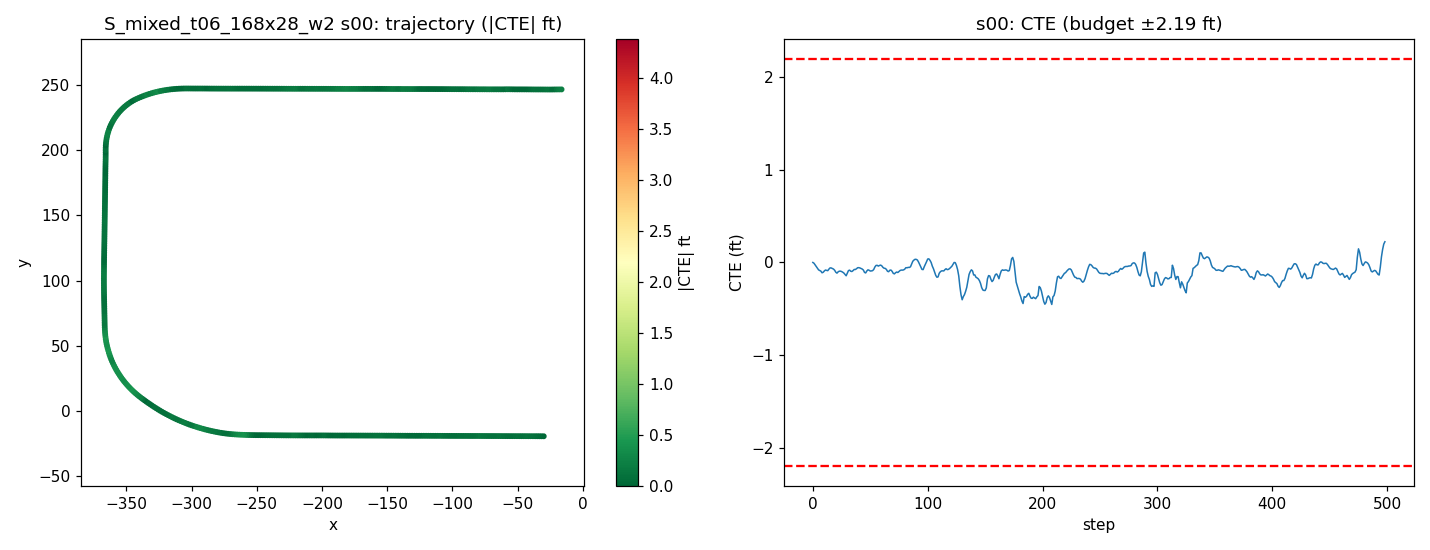

The table this chart was drawn from, first rows:
step, time_sec, nn_steer, expert_steer, cte_m, cte_ft, speed_mph, x, y, yaw
0, 0.0, -0.003129, 0.0004231, -0.0003016, -0.0009896, 19.92, -29.95, -19.33, 179.8
1, 0.2, -0.003106, 0.00247, -0.002886, -0.009467, 18.92, -31.69, -19.32, 179.7
2, 0.4, 0.001132, 0.009918, -0.008347, -0.02738, 17.93, -33.33, -19.31, 179.6
3, 0.6, -0.0004919, 0.0106, -0.01402, -0.046, 17.65, -34.91, -19.3, 179.6
4, 0.8, 0.002466, 0.011, -0.01989, -0.06526, 18.43, -36.52, -19.28, 179.6
5, 1.0, 0.002821, 0.009913, -0.02463, -0.0808, 19.63, -38.23, -19.27, 179.6
6, 1.2, -0.001706, 0.007766, -0.02674, -0.08772, 20.23, -40.02, -19.26, 179.7
7, 1.4, -0.004237, 0.007923, -0.02884, -0.09463, 20.02, -41.82, -19.26, 179.7
8, 1.6, 0.01316, 0.01054, -0.03419, -0.1122, 19.47, -43.59, -19.24, 179.6
9, 1.8, -0.002643, 0.01365, -0.03257, -0.1068, 19.08, -45.31, -19.24, 179.9
10, 2.0, -0.001075, 0.007997, -0.0282, -0.09253, 19.14, -47.01, -19.24, 179.9
11, 2.2, -0.006098, 0.006592, -0.02508, -0.08227, 19.59, -48.74, -19.23, 179.9
12, 2.4, 0.004168, 0.00985, -0.02633, -0.08637, 20.02, -50.52, -19.23, 179.7
13, 2.6, 0.006709, 0.008232, -0.02718, -0.08916, 20.14, -52.31, -19.22, 179.8
14, 2.8, -0.005663, 0.001935, -0.02211, -0.07255, 19.97, -54.11, -19.22, 180
15, 3.0, -0.003648, 0.002048, -0.01812, -0.05944, 19.74, -55.88, -19.22, 179.9
16, 3.2, -9.681098163127899e-05, 0.004406, -0.01834, -0.06017, 19.64, -57.64, -19.21, 179.8
17, 3.4, 0.0002932, 0.01258, -0.02014, -0.06606, 19.73, -59.4, -19.2, 179.7
18, 3.6, -0.003046, 0.01177, -0.02203, -0.07227, 19.92, -61.17, -19.19, 179.7
19, 3.8, -0.00188, 0.01397, -0.02598, -0.08525, 20.05, -62.96, -19.18, 179.6
20, 4.0, 0.006582, 0.01682, -0.03244, -0.1064, 20.05, -64.76, -19.17, 179.6
21, 4.2, 0.00695, 0.01295, -0.03535, -0.116, 19.96, -66.54, -19.16, 179.7
22, 4.4, -0.007588, 0.005351, -0.03112, -0.1021, 19.88, -68.32, -19.16, 180
23, 4.6, 0.0007467, 0.006519, -0.02899, -0.0951, 19.87, -70.1, -19.15, 179.8
24, 4.8, -0.002156, 0.00681, -0.02885, -0.09464, 19.93, -71.88, -19.15, 179.8
25, 5.0, 1.91517174243927e-05, 0.00742, -0.03007, -0.09867, 20, -73.66, -19.14, 179.7
26, 5.2, -0.0007729, 0.007637, -0.03224, -0.1058, 20.03, -75.45, -19.13, 179.7
27, 5.4, -0.001877, 0.01931, -0.03502, -0.1149, 20.01, -77.25, -19.12, 179.7
28, 5.6, 0.0008807, 0.02041, -0.03943, -0.1294, 19.97, -79.03, -19.11, 179.6
29, 5.8, 0.01957, 0.0199, -0.04403, -0.1445, 19.95, -80.82, -19.1, 179.6
30, 6.0, -0.01228, 0.003526, -0.03523, -0.1156, 19.95, -82.6, -19.1, -179.8
31, 6.2, -0.004341, 0.002895, -0.02699, -0.08854, 19.98, -84.39, -19.1, -180
32, 6.4, -0.00445, 0.006538, -0.02558, -0.08393, 20.01, -86.17, -19.1, 179.8
33, 6.6, 0.007167, 0.009964, -0.02913, -0.09556, 20.02, -87.96, -19.09, 179.6
34, 6.8, 0.00184, 0.006866, -0.02999, -0.0984, 20, -89.75, -19.08, 179.8
35, 7.0, -5.960837006568909e-05, 0.003646, -0.0271, -0.08892, 19.99, -91.54, -19.08, 179.9
36, 7.2, -0.006147, 0.008186, -0.02328, -0.07638, 19.98, -93.33, -19.07, 179.9
37, 7.4, 0.007337, 0.01112, -0.02341, -0.07681, 19.98, -95.11, -19.07, 179.8
38, 7.6, -0.002543, 0.005801, -0.02097, -0.06879, 20, -96.9, -19.06, 179.9
39, 7.8, -0.003397, 0.003783, -0.01762, -0.05782, 20.01, -98.69, -19.06, 179.9
40, 8.0, 0.0001222, 0.005581, -0.01735, -0.05694, 20.01, -100.5, -19.05, 179.8
41, 8.2, -0.0008478, 0.005984, -0.01835, -0.06022, 20, -102.3, -19.05, 179.8
42, 8.4, 0.000369, 0.006346, -0.02008, -0.06589, 19.99, -104.1, -19.04, 179.7
43, 8.6, -0.002254, 0.006244, -0.02196, -0.07205, 19.99, -105.8, -19.03, 179.7
44, 8.8, -0.005197, 0.007445, -0.02528, -0.08292, 20, -107.6, -19.02, 179.7
45, 9.0, 0.01221, 0.0254, -0.033, -0.1083, 20, -109.4, -19.01, 179.5
46, 9.2, 0.005234, 0.01647, -0.03466, -0.1137, 20, -111.2, -19, 179.8
47, 9.4, -0.007809, 0.005518, -0.02823, -0.09261, 20, -113, -19, -180
48, 9.6, -0.003824, 0.006582, -0.02449, -0.08036, 20, -114.8, -18.99, 179.9
49, 9.8, 0.001054, 0.01012, -0.02596, -0.08519, 20, -116.6, -18.99, 179.7
50, 10.0, 0.004223, 0.01024, -0.02849, -0.09346, 20, -118.4, -18.98, 179.7
51, 10.2, -0.001837, 0.006869, -0.02806, -0.09205, 20, -120.1, -18.97, 179.8
52, 10.4, 0.005312, 0.006111, -0.02724, -0.08937, 20, -121.9, -18.97, 179.8
53, 10.6, 0.003237, 0.002481, -0.02335, -0.0766, 20, -123.7, -18.96, 179.9
54, 10.8, -0.00693, -0.001872, -0.01515, -0.04971, 20, -125.5, -18.96, -179.9
55, 11.0, -0.003099, 0.001232, -0.01011, -0.03316, 20, -127.3, -18.96, 179.9
56, 11.2, -0.002198, 0.004464, -0.009655, -0.03168, 20, -129.1, -18.96, 179.8
57, 11.4, 0.008439, 0.007157, -0.01219, -0.03999, 20, -130.9, -18.95, 179.7
58, 11.6, -0.005813, 0.001389, -0.01018, -0.0334, 20, -132.7, -18.94, 179.9
59, 11.8, -0.002398, 0.002214, -0.008941, -0.02934, 20, -134.5, -18.94, 179.8
... 439 more rows
